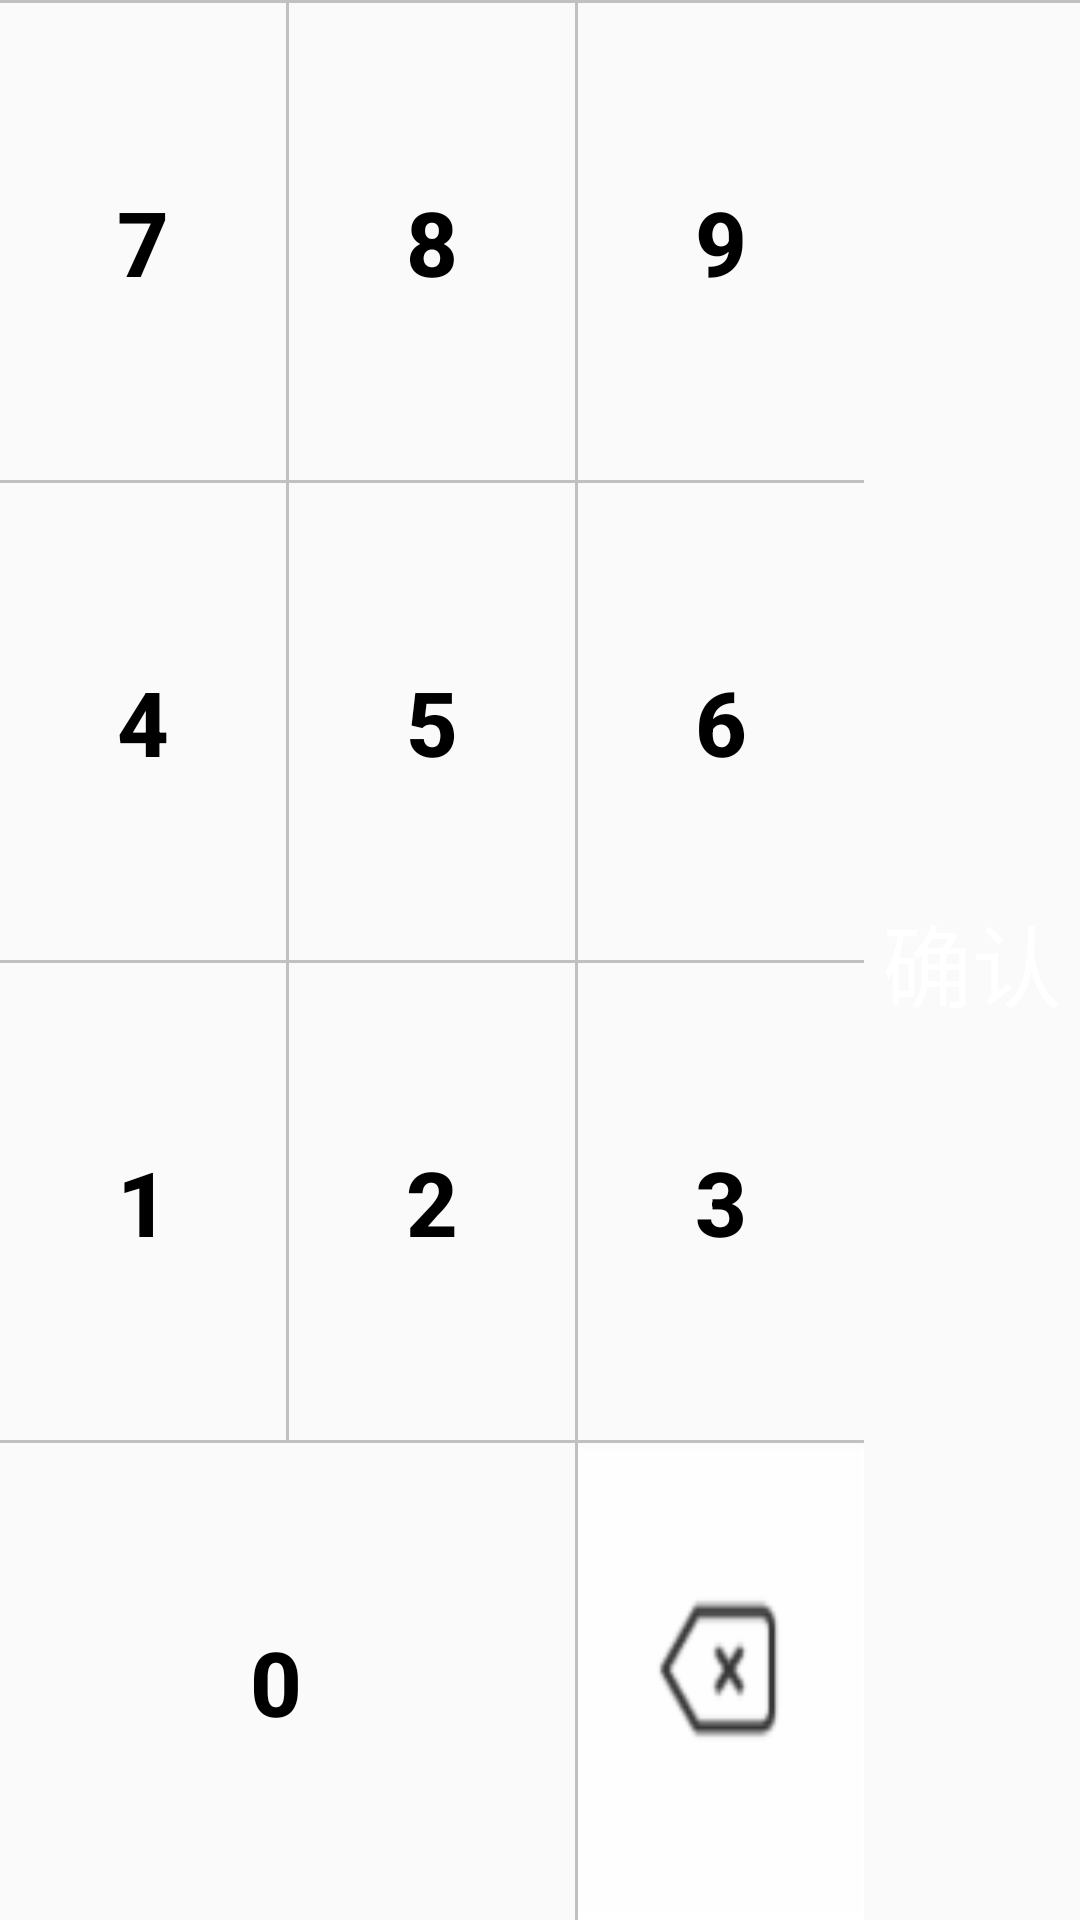

Write the Android layout XML for this screen, with the resource values it uses.
<!-- AndroidManifest.xml: application theme AppTheme -->
<!-- res/layout/psw_keyboard_view_normal.xml -->
<?xml version="1.0" encoding="utf-8"?>
<LinearLayout xmlns:android="http://schemas.android.com/apk/res/android"
    android:id="@+id/linearLayoutNumkeyBoard"
    android:layout_width="match_parent"
    android:layout_height="match_parent"
    android:layout_gravity="bottom"
    android:layout_marginTop="100dp"
    android:orientation="vertical">


    <View
        android:layout_width="match_parent"
        android:layout_height="1dp"
        android:background="@drawable/line"></View>

    <LinearLayout
        android:layout_width="match_parent"
        android:layout_height="match_parent"
        android:orientation="horizontal">

        <LinearLayout
            android:layout_width="0dp"
            android:layout_height="match_parent"
            android:layout_weight="4"
            android:orientation="vertical">

            <LinearLayout
                android:layout_width="match_parent"
                android:layout_height="match_parent"
                android:layout_weight="1"
                android:orientation="horizontal">

                <LinearLayout
                    android:layout_width="0dp"
                    android:layout_height="match_parent"
                    android:layout_weight="1"
                    android:orientation="vertical">

                    <LinearLayout
                        android:layout_width="match_parent"
                        android:layout_height="match_parent"
                        android:layout_weight="1"
                        android:orientation="horizontal">

                        <Button
                            android:id="@+id/num_7"
                            android:layout_width="match_parent"
                            android:layout_height="match_parent"
                            android:layout_weight="1"
                            android:background="@drawable/num_selector"
                            android:text="7"
                            android:textColor="@color/colorBlack"
                            android:textSize="30sp"
                            android:textStyle="bold" />

                        <View
                            android:layout_width="1dp"
                            android:layout_height="match_parent"
                            android:background="@drawable/line" />

                        <Button
                            android:id="@+id/num_8"
                            android:layout_width="match_parent"
                            android:layout_height="match_parent"
                            android:layout_weight="1"
                            android:background="@drawable/num_selector"
                            android:text="8"
                            android:textColor="@color/colorBlack"
                            android:textSize="30sp"
                            android:textStyle="bold" />

                        <View
                            android:layout_width="1dp"
                            android:layout_height="match_parent"
                            android:background="@drawable/line" />

                        <Button
                            android:id="@+id/num_9"
                            android:layout_width="match_parent"
                            android:layout_height="match_parent"
                            android:layout_weight="1"
                            android:background="@drawable/num_selector"
                            android:text="9"
                            android:textColor="@color/colorBlack"
                            android:textSize="30sp"
                            android:textStyle="bold" />
                    </LinearLayout>

                    
                    <View
                        android:layout_width="match_parent"
                        android:layout_height="1dp"
                        android:background="@drawable/line" />

                    <LinearLayout
                        android:layout_width="match_parent"
                        android:layout_height="match_parent"
                        android:layout_weight="1"
                        android:orientation="horizontal">

                        <Button
                            android:id="@+id/num_4"
                            android:layout_width="match_parent"
                            android:layout_height="match_parent"
                            android:layout_weight="1"
                            android:background="@drawable/num_selector"
                            android:text="4"
                            android:textColor="@color/colorBlack"
                            android:textSize="30sp"
                            android:textStyle="bold" />

                        <View
                            android:layout_width="1dp"
                            android:layout_height="match_parent"
                            android:background="@drawable/line" />

                        <Button
                            android:id="@+id/num_5"
                            android:layout_width="match_parent"
                            android:layout_height="match_parent"
                            android:layout_weight="1"
                            android:background="@drawable/num_selector"
                            android:text="5"
                            android:textColor="@color/colorBlack"
                            android:textSize="30sp"
                            android:textStyle="bold" />

                        <View
                            android:layout_width="1dp"
                            android:layout_height="match_parent"
                            android:background="@drawable/line" />

                        <Button
                            android:id="@+id/num_6"
                            android:layout_width="match_parent"
                            android:layout_height="match_parent"
                            android:layout_weight="1"
                            android:background="@drawable/num_selector"
                            android:text="6"
                            android:textColor="@color/colorBlack"
                            android:textSize="30sp"
                            android:textStyle="bold" />
                    </LinearLayout>

                </LinearLayout>

            </LinearLayout>

            
            <View
                android:layout_width="match_parent"
                android:layout_height="1dp"
                android:background="@drawable/line" />

            <LinearLayout
                android:layout_width="match_parent"
                android:layout_height="match_parent"
                android:layout_weight="1"
                android:orientation="horizontal">

                <LinearLayout
                    android:layout_width="0dp"
                    android:layout_height="match_parent"
                    android:layout_weight="3"
                    android:orientation="vertical">

                    <LinearLayout
                        android:layout_width="match_parent"
                        android:layout_height="match_parent"
                        android:layout_weight="1"
                        android:orientation="horizontal">

                        <Button
                            android:id="@+id/num_1"
                            android:layout_width="match_parent"
                            android:layout_height="match_parent"
                            android:layout_weight="1"
                            android:background="@drawable/num_selector"
                            android:text="1"
                            android:textColor="@color/colorBlack"
                            android:textSize="30sp"
                            android:textStyle="bold" />

                        <View
                            android:layout_width="1dp"
                            android:layout_height="match_parent"
                            android:background="@drawable/line" />

                        <Button
                            android:id="@+id/num_2"
                            android:layout_width="match_parent"
                            android:layout_height="match_parent"
                            android:layout_weight="1"
                            android:background="@drawable/num_selector"
                            android:text="2"
                            android:textColor="@color/colorBlack"
                            android:textSize="30sp"
                            android:textStyle="bold" />

                        <View
                            android:layout_width="1dp"
                            android:layout_height="match_parent"
                            android:background="@drawable/line" />

                        <Button
                            android:id="@+id/num_3"
                            android:layout_width="match_parent"
                            android:layout_height="match_parent"
                            android:layout_weight="1"
                            android:background="@drawable/num_selector"
                            android:text="3"
                            android:textColor="@color/colorBlack"
                            android:textSize="30sp"
                            android:textStyle="bold" />
                    </LinearLayout>

                    
                    <View
                        android:layout_width="match_parent"
                        android:layout_height="1dp"
                        android:background="@drawable/line" />

                    <LinearLayout
                        android:layout_width="match_parent"
                        android:layout_height="match_parent"
                        android:layout_weight="1"
                        android:orientation="horizontal">

                        <Button
                            android:id="@+id/num_0"
                            android:layout_width="match_parent"
                            android:layout_height="match_parent"
                            android:layout_weight="1"
                            android:background="@drawable/num_selector"
                            android:text="0 "
                            android:textColor="@color/colorBlack"
                            android:textSize="30sp"
                            android:textStyle="bold" />

                        <View
                            android:layout_width="1dp"
                            android:layout_height="match_parent"
                            android:background="@drawable/line" />

                        <Button
                            android:id="@+id/num_del"
                            android:layout_width="match_parent"
                            android:layout_height="match_parent"
                            android:layout_weight="2"
                            android:background="@drawable/del_selecotr" />
                    </LinearLayout>
                </LinearLayout>
            </LinearLayout>

        </LinearLayout>

        <LinearLayout
            android:layout_width="0dp"
            android:layout_height="match_parent"
            android:layout_weight="1">

            <Button
                android:id="@+id/determain"
                android:layout_width="match_parent"
                android:layout_height="match_parent"
                android:layout_weight="1"
                android:background="@drawable/determine_selecotr"
                android:text="确认"
                android:textColor="@color/colorWri"
                android:textSize="30dp" />
        </LinearLayout>

    </LinearLayout>

</LinearLayout>
<!-- resources referenced by this layout -->
<resources>
  <color name="colorBlack">#000000</color>
  <color name="colorWri">#FFFFFF</color>
  <!-- drawable del_selecotr (drawable) -->
  <?xml version="1.0" encoding="utf-8"?>
  <selector xmlns:android="http://schemas.android.com/apk/res/android">
      <item android:drawable="@mipmap/large_del_pressed" android:state_pressed="true"></item>
      <item android:drawable="@mipmap/large_del_normal"></item>
  </selector>
  <!-- drawable determine_selecotr (drawable) -->
  <?xml version="1.0" encoding="utf-8"?>
  <selector xmlns:android="http://schemas.android.com/apk/res/android">
      <item android:drawable="@drawable/determain_shape" android:state_pressed="true"></item>
      <item android:drawable="@drawable/determain_shape_normal"></item>
  </selector>
  <!-- drawable line (drawable) -->
  <?xml version="1.0" encoding="utf-8"?>
  <shape xmlns:android="http://schemas.android.com/apk/res/android">
  
      <solid android:color="#C0C0C0"></solid>
  
  </shape>
  <style name="AppTheme" parent="Theme.AppCompat.Light.DarkActionBar">
          
          <item name="colorPrimary">@color/colorPrimary</item>
          <item name="colorPrimaryDark">@color/colorPrimaryDark</item>
          <item name="colorAccent">@color/colorPrimary</item>
      </style>
  <color name="colorPrimary">#3F51B5</color>
  <color name="colorPrimaryDark">#303F9F</color>
</resources>
